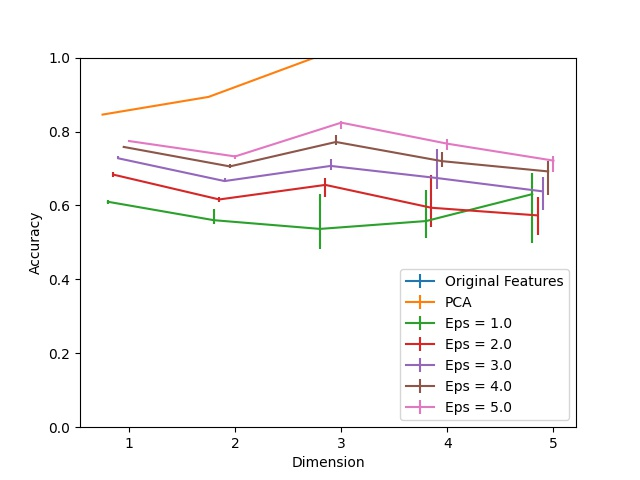

The table this chart was drawn from, first rows:
Dimension, PCA, Eps = 1.0, Eps = 1.0 25, Eps = 1.0 75, Eps = 2.0, Eps = 2.0 25, Eps = 2.0 75, Eps = 3.0, Eps = 3.0 25, Eps = 3.0 75, Eps = 4.0, Eps = 4.0 25, Eps = 4.0 75, Eps = 5.0, Eps = 5.0 25, Eps = 5.0 75, Original Features
1, 0.8458, 0.61, 0.00572, 0.005321, 0.6835, 0.00745, 0.006252, 0.7274, 0.00133, 0.005188, 0.7583, 0.00306, 0.001862, 0.7742, 0.002927, 0.001862, 1.0
2, 0.8937, 0.5601, 0.009445, 0.02953, 0.6162, 0.00745, 0.005986, 0.666, 0.00306, 0.008248, 0.7056, 0.00439, 0.005454, 0.7326, 0.006785, 0.004656, 1.0
3, 1.0, 0.5365, 0.05441, 0.09552, 0.6556, 0.03406, 0.01929, 0.7069, 0.01011, 0.01862, 0.7717, 0.00878, 0.01956, 0.824, 0.01663, 0.00572, 1.0
4, 1.0, 0.5578, 0.0447, 0.08394, 0.5937, 0.05241, 0.08753, 0.6742, 0.03073, 0.07982, 0.7198, 0.01517, 0.02474, 0.7671, 0.01796, 0.01157, 1.0
5, 1.0, 0.6306, 0.1334, 0.05627, 0.5731, 0.05268, 0.05082, 0.638, 0.05015, 0.03845, 0.692, 0.06306, 0.0294, 0.7213, 0.03193, 0.01184, 1.0
